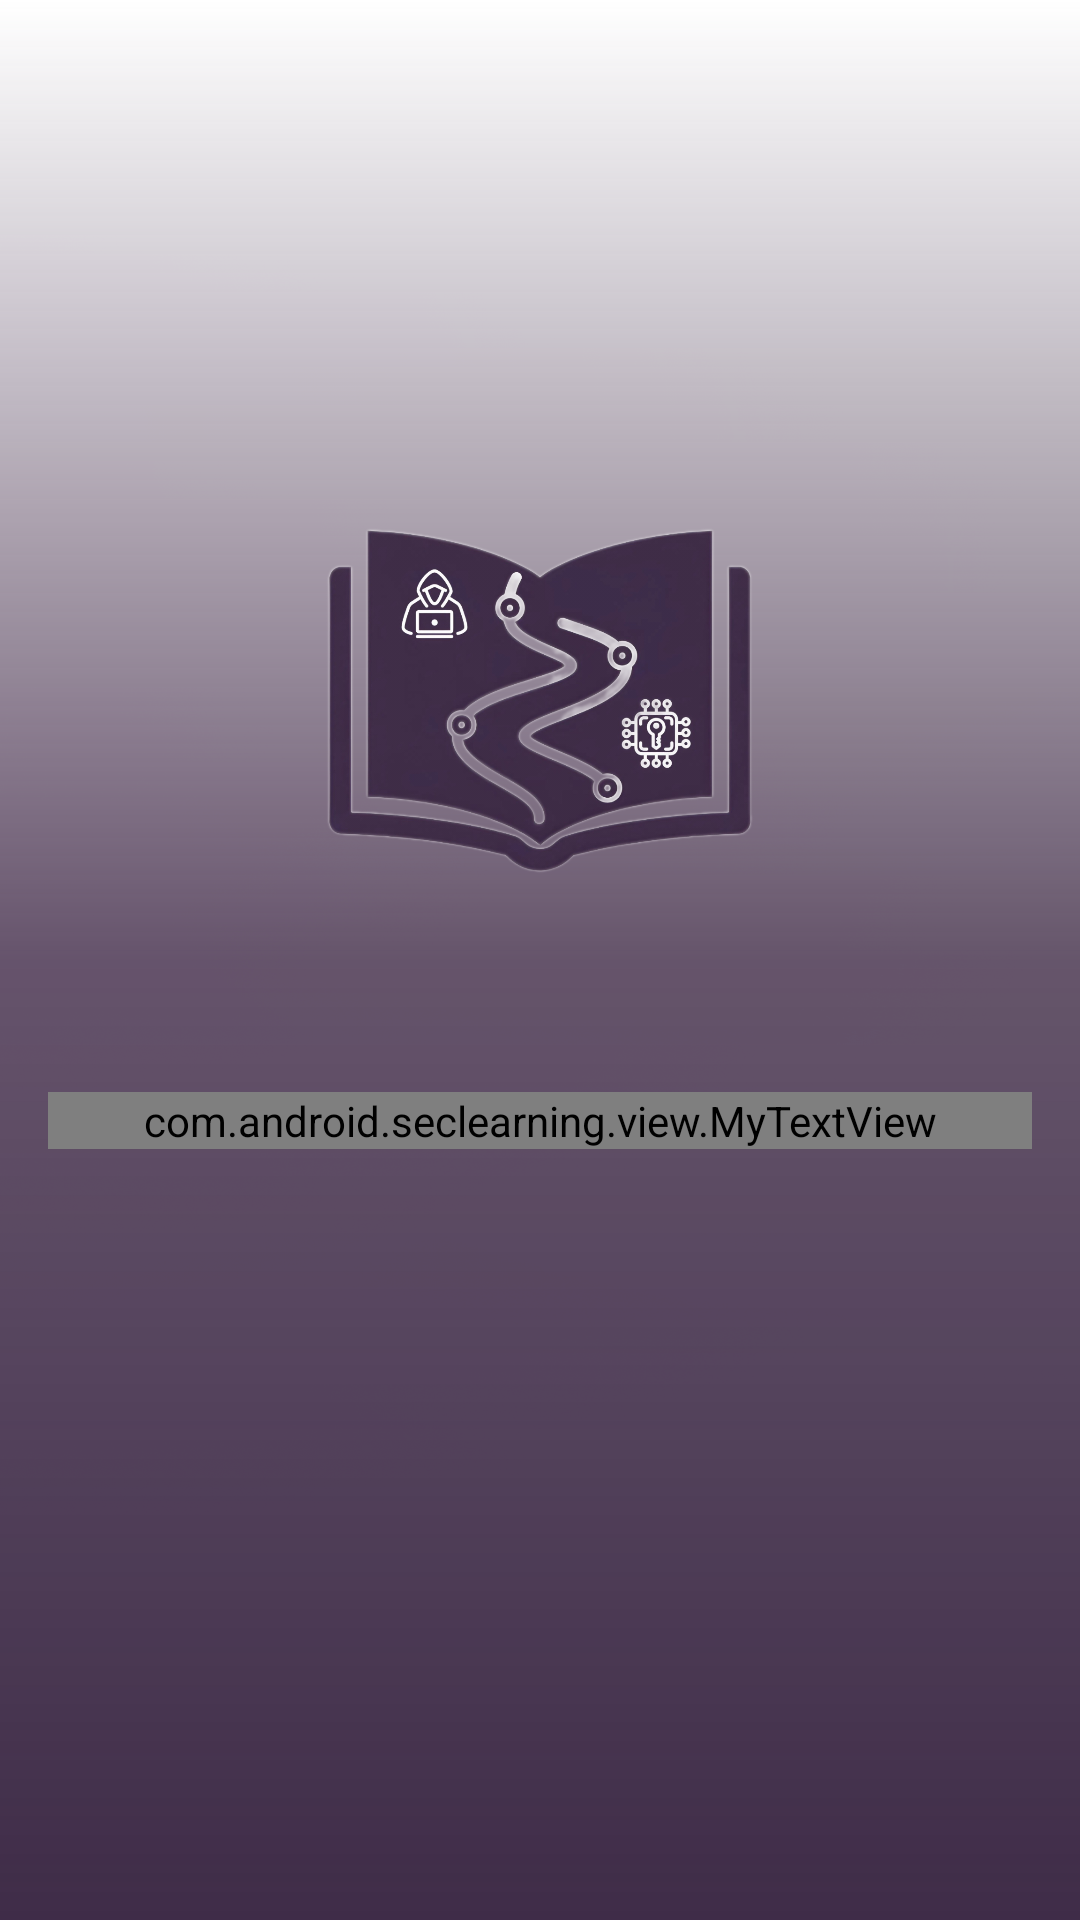

Android layout source for this screen:
<!-- AndroidManifest.xml: application theme Theme.MyApp -->
<!-- res/layout/fragment_splash.xml -->
<?xml version="1.0" encoding="utf-8"?>
<androidx.constraintlayout.widget.ConstraintLayout xmlns:android="http://schemas.android.com/apk/res/android"
    xmlns:app="http://schemas.android.com/apk/res-auto"
    android:layout_width="match_parent"
    android:layout_height="match_parent"
    android:background="@drawable/bg_splash_gradient">

    <View
        android:id="@+id/logo"
        android:layout_width="200dp"
        android:layout_height="200dp"
        android:layout_gravity="center"
        android:background="@drawable/icon_splash"
        app:layout_constraintBottom_toBottomOf="parent"
        app:layout_constraintEnd_toEndOf="parent"
        app:layout_constraintStart_toStartOf="parent"
        app:layout_constraintTop_toTopOf="parent"
        app:layout_constraintVertical_bias="0.3" />

    <com.android.seclearning.view.MyTextView
        android:id="@+id/translator"
        android:layout_width="match_parent"
        android:layout_height="wrap_content"
        android:layout_marginTop="@dimen/space_big"
        android:gravity="center"
        android:text="SecLearning"
        android:textColor="@color/white"
        android:textSize="50sp"
        android:layout_marginHorizontal="16dp"
        app:autoSizeMaxTextSize="64sp"
        app:autoSizeMinTextSize="40sp"
        app:autoSizeStepGranularity="3sp"
        app:autoSizeTextType="uniform"
        android:maxLines="2"
        app:customFontFamily="@font/newsreader_semibold"
        app:layout_constraintEnd_toEndOf="parent"
        app:layout_constraintStart_toStartOf="parent"
        app:layout_constraintTop_toBottomOf="@id/logo" />

</androidx.constraintlayout.widget.ConstraintLayout>
<!-- resources referenced by this layout -->
<resources>
  <color name="white">#FFFFFF</color>
  <dimen name="space_big">32dp</dimen>
  <!-- drawable bg_splash_gradient (drawable) -->
  <?xml version="1.0" encoding="utf-8"?>
  <shape xmlns:android="http://schemas.android.com/apk/res/android"
      android:shape="rectangle">
      <gradient
          android:angle="90"
          android:startColor="#3F2C48"
          android:centerColor="#CC3F2C48"
          android:endColor="#ffffff"
          android:type="linear" />
  </shape>
  <!-- drawable icon_splash: png bitmap (drawable, 604919 bytes) -->
  <style name="Theme.MyApp" parent="@style/Theme.AppCompat.Light.NoActionBar">
          <item name="windowNoTitle">true</item>
          <item name="android:windowContentOverlay">@null</item>
          <item name="android:windowNoTitle">true</item>
          <item name="android:windowBackground">@drawable/bg_all_project</item>
          <item name="android:splitMotionEvents">false</item>
          <item name="android:windowEnableSplitTouch">false</item>
      </style>
  <!-- drawable bg_all_project: png bitmap (drawable-hdpi, 64769 bytes) -->
</resources>
